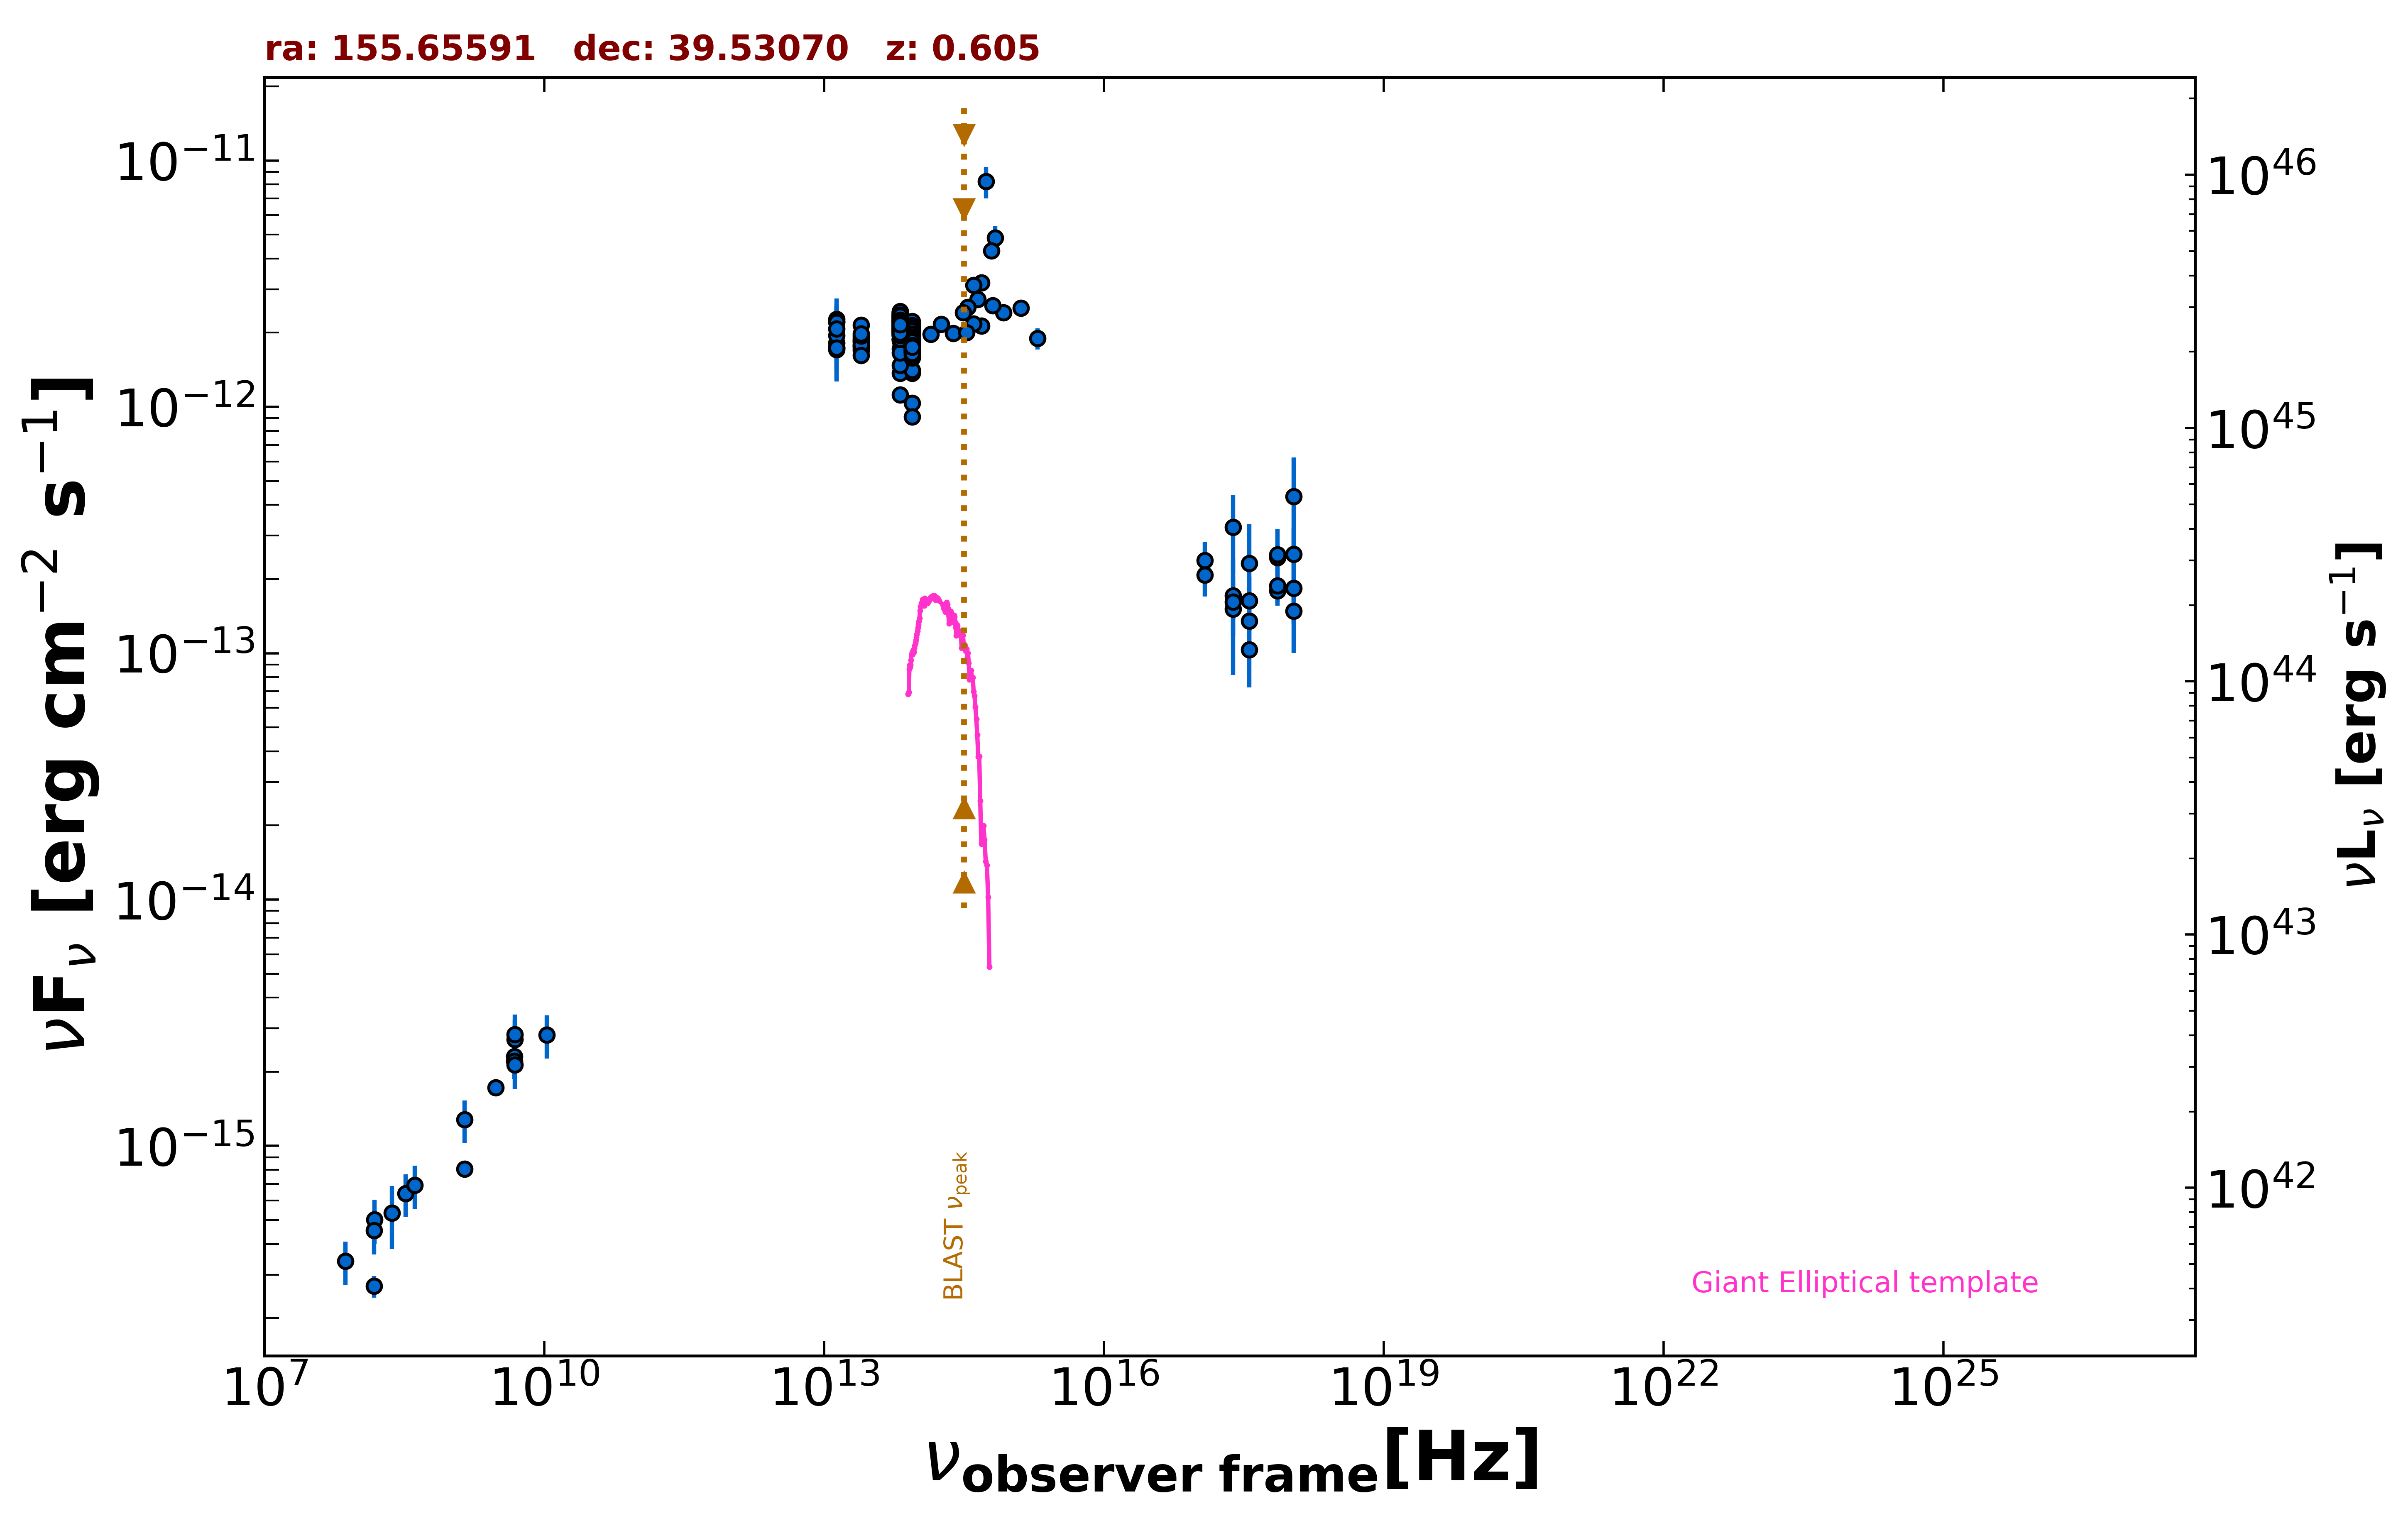

Values plotted in this chart, from the file beside it:
freq., flux, err_flux, MJD_start, MJD_end, flag, catalog, reference
1.400e+09, 8.054e-16, 2.200e-18, 55000, 55000, , FIRST, White et al. 1997  ApJ  475 479
3.000e+09, 1.722e-15, 2.750e-17, 55000, 55000, , VLASSQL, Gordon et al. 2021  ApJS  255  30
2.418e+17, 3.252e-13, 1.146e-13, 55000, 55000, , RASS, Boller et al. 2016  A&A  103  1
2.418e+17, 1.714e-13, 3.510e-14, 56409, 57938, , 1OUSX, Giommi et al. in preparation
1.209e+17, 2.078e-13, 3.770e-14, 56409, 57938, , 1OUSX, Giommi et al. in preparation
3.627e+17, 1.350e-13, 3.250e-14, 56409, 57938, , 1OUSX, Giommi et al. in preparation
7.253e+17, 1.795e-13, 2.330e-14, 56409, 57938, , 1OUSX, Giommi et al. in preparation
1.088e+18, 1.833e-13, 5.130e-14, 56409, 57938, , 1OUSX, Giommi et al. in preparation
7.253e+17, 2.445e-13, 3.165e-14, 55000, 55000, , 2SXPS, Evans et al. 2020  ApJS  247  54
1.209e+17, 2.382e-13, 4.480e-14, 55000, 55000, , 2SXPS, Evans et al. 2020  ApJS  247  54
3.627e+17, 1.631e-13, 4.035e-14, 55000, 55000, , 2SXPS, Evans et al. 2020  ApJS  247  54
1.088e+18, 2.525e-13, 6.875e-14, 55000, 55000, , 2SXPS, Evans et al. 2020  ApJS  247  54
1.500e+08, 2.695e-16, 2.730e-17, 55000, 55000, , TGSS150, Intema et al. 2017  A&A  598  A781
4.800e+09, 2.304e-15, 2.880e-16, 55000, 55000, , GB6, Gregory et al. 1996  ApJS  103  427
4.800e+09, 2.208e-15, 3.360e-16, 55000, 55000, , GB87, Gregory et al. 1992  VizieR  VIII/14/j20…
1.389e+14, 1.972e-12, 1.055e-13, 55000, 55000, , 2MASS, Skrutskie et al. 2006  AJ  131  1163
1.804e+14, 2.166e-12, 1.375e-13, 55000, 55000, , 2MASS, Skrutskie et al. 2006  AJ  131  1163
2.427e+14, 1.988e-12, 1.210e-13, 55000, 55000, , 2MASS, Skrutskie et al. 2006  AJ  131  1163
8.817e+13, 1.938e-12, 4.000e-15, 55000, 55000, , UNWISE, Schlafly et al. 2019  ApJS  240  30
6.517e+13, 2.141e-12, 6.500e-15, 55000, 55000, , UNWISE, Schlafly et al. 2019  ApJS  240  30
8.817e+13, 1.780e-12, 4.100e-14, 55000, 55000, , WISE, Wright et al. 2010  AJ  140  1868
6.517e+13, 2.060e-12, 4.150e-14, 55000, 55000, , WISE, Wright et al. 2010  AJ  140  1868
2.498e+13, 1.833e-12, 5.400e-14, 55000, 55000, , WISE, Wright et al. 2010  AJ  140  1868
1.363e+13, 1.744e-12, 1.605e-13, 55000, 55000, , WISE, Wright et al. 2010  AJ  140  1868
8.817e+13, 2.174e-12, 5.600e-14, 56789, 56789, , NEOWISE, Mainzer et al. 2014  ApJ  792  30
6.517e+13, 2.331e-12, 9.250e-14, 56789, 56789, , NEOWISE, Mainzer et al. 2014  ApJ  792  30
8.817e+13, 2.023e-12, 5.600e-14, 56789, 56789, , NEOWISE, Mainzer et al. 2014  ApJ  792  30
6.517e+13, 2.405e-12, 7.100e-14, 56789, 56789, , NEOWISE, Mainzer et al. 2014  ApJ  792  30
8.817e+13, 2.115e-12, 5.650e-14, 56788, 56788, , NEOWISE, Mainzer et al. 2014  ApJ  792  30
6.517e+13, 2.254e-12, 6.450e-14, 56788, 56788, , NEOWISE, Mainzer et al. 2014  ApJ  792  30
8.817e+13, 2.016e-12, 5.750e-14, 56789, 56789, , NEOWISE, Mainzer et al. 2014  ApJ  792  30
6.517e+13, 2.263e-12, 6.250e-14, 56789, 56789, , NEOWISE, Mainzer et al. 2014  ApJ  792  30
8.817e+13, 1.977e-12, 4.900e-14, 56788, 56788, , NEOWISE, Mainzer et al. 2014  ApJ  792  30
6.517e+13, 2.207e-12, 8.700e-14, 56788, 56788, , NEOWISE, Mainzer et al. 2014  ApJ  792  30
8.817e+13, 2.050e-12, 5.100e-14, 56789, 56789, , NEOWISE, Mainzer et al. 2014  ApJ  792  30
6.517e+13, 2.418e-12, 6.250e-14, 56789, 56789, , NEOWISE, Mainzer et al. 2014  ApJ  792  30
8.817e+13, 2.065e-12, 5.850e-14, 56789, 56789, , NEOWISE, Mainzer et al. 2014  ApJ  792  30
6.517e+13, 2.367e-12, 7.650e-14, 56789, 56789, , NEOWISE, Mainzer et al. 2014  ApJ  792  30
8.817e+13, 2.130e-12, 5.300e-14, 56789, 56789, , NEOWISE, Mainzer et al. 2014  ApJ  792  30
6.517e+13, 2.443e-12, 6.300e-14, 56789, 56789, , NEOWISE, Mainzer et al. 2014  ApJ  792  30
8.817e+13, 2.134e-12, 6.100e-14, 56788, 56788, , NEOWISE, Mainzer et al. 2014  ApJ  792  30
6.517e+13, 2.240e-12, 7.850e-14, 56788, 56788, , NEOWISE, Mainzer et al. 2014  ApJ  792  30
8.817e+13, 2.018e-12, 5.050e-14, 56788, 56788, , NEOWISE, Mainzer et al. 2014  ApJ  792  30
6.517e+13, 2.365e-12, 5.900e-14, 56788, 56788, , NEOWISE, Mainzer et al. 2014  ApJ  792  30
8.817e+13, 2.105e-12, 5.250e-14, 56789, 56789, , NEOWISE, Mainzer et al. 2014  ApJ  792  30
6.517e+13, 2.328e-12, 6.850e-14, 56789, 56789, , NEOWISE, Mainzer et al. 2014  ApJ  792  30
8.817e+13, 1.880e-12, 4.700e-14, 56789, 56789, , NEOWISE, Mainzer et al. 2014  ApJ  792  30
6.517e+13, 2.068e-12, 6.450e-14, 56789, 56789, , NEOWISE, Mainzer et al. 2014  ApJ  792  30
8.817e+13, 2.223e-12, 6.350e-14, 56789, 56789, , NEOWISE, Mainzer et al. 2014  ApJ  792  30
6.517e+13, 2.331e-12, 7.300e-14, 56789, 56789, , NEOWISE, Mainzer et al. 2014  ApJ  792  30
8.817e+13, 1.934e-12, 5.000e-14, 58595, 58595, , NEOWISE, Mainzer et al. 2014  ApJ  792  30
6.517e+13, 2.122e-12, 6.050e-14, 58595, 58595, , NEOWISE, Mainzer et al. 2014  ApJ  792  30
8.817e+13, 1.822e-12, 6.200e-14, 58595, 58595, , NEOWISE, Mainzer et al. 2014  ApJ  792  30
6.517e+13, 2.015e-12, 6.500e-14, 58595, 58595, , NEOWISE, Mainzer et al. 2014  ApJ  792  30
8.817e+13, 1.805e-12, 4.650e-14, 58595, 58595, , NEOWISE, Mainzer et al. 2014  ApJ  792  30
6.517e+13, 2.213e-12, 6.100e-14, 58595, 58595, , NEOWISE, Mainzer et al. 2014  ApJ  792  30
8.817e+13, 1.974e-12, 5.250e-14, 58594, 58594, , NEOWISE, Mainzer et al. 2014  ApJ  792  30
6.517e+13, 2.110e-12, 7.200e-14, 58594, 58594, , NEOWISE, Mainzer et al. 2014  ApJ  792  30
8.817e+13, 1.899e-12, 5.050e-14, 58594, 58594, , NEOWISE, Mainzer et al. 2014  ApJ  792  30
6.517e+13, 2.244e-12, 6.600e-14, 58594, 58594, , NEOWISE, Mainzer et al. 2014  ApJ  792  30
... 555 more rows
